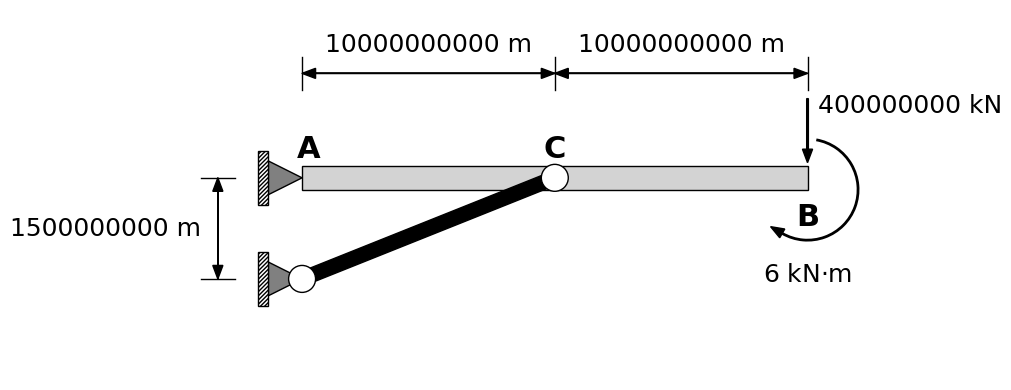

This chart was generated by the following Python code:
import matplotlib.pyplot as plt
from matplotlib.patches import Arc
from matplotlib.patches import Polygon
from matplotlib.patches import Circle
from matplotlib.patches import Rectangle
import numpy as np
import math

# limits: numbers less than 9999999999 (ten 9s) and greater than 0

def generate_figure(length_AC, length_CB, height_AD, force_B, moment_C):

  def doublearrow(ax, x, y, dx, dy, head_width=0.3, head_length=0.3):
    angle = math.degrees(math.atan2(dy, dx))
    ax.arrow(x, y, dx-math.cos(math.radians(angle))*head_length, dy-math.sin(math.radians(angle))*head_length, head_width=head_width, head_length=head_length, color='black')
    ax.arrow(x+dx, y+dy, -dx+math.cos(math.radians(angle))*head_length, -dy+math.sin(math.radians(angle))*head_length, head_width=head_width, head_length=head_length, color='black')
    return ax
  
  def circarrow(ax, diameter, x, y, angle, theta1, theta2, head_width=0.3, head_length=0.3):
    ax.add_patch(Arc((x, y), diameter, diameter, angle=angle, theta1=theta1, theta2=theta2, color='black', linewidth=2))
    arrowX = diameter/2*np.cos(np.radians(angle))
    arrowY = diameter/2*np.sin(np.radians(angle))
    arrowdX = 0.000001*diameter/2*np.sin(np.radians(angle))
    arrowdY = -0.000001*diameter/2*np.cos(np.radians(angle))
    ax.arrow(x+arrowX, y+arrowY, arrowdX, arrowdY, head_width=head_width, head_length=head_length, color='black')
    return ax
  
  # Define constants
  BAR_WIDTH = 0.7
  arrow_head_width = 0.3 
  arrow_head_length = 0.4 
  triangle_width = 1
  line_width = 1
  circle_radius = BAR_WIDTH/2+0.05
  triangle_height = 1

  label_AC = length_AC
  label_CB = length_CB
  label_AD = height_AD

  total_width = length_AC + length_CB

  if (length_AC/total_width < 0.15):
    length_AC = 0.15*total_width
  elif (length_AC/total_width > 0.85):
    length_AC = 0.85*total_width
  if (height_AD/total_width < 0.20):
    height_AD = 0.20*total_width
  elif (height_AD/total_width > 0.7):
    height_AD = 0.7*total_width
  if (length_CB/total_width < 0.15):
    length_CB = 0.15*total_width
  elif (length_CB/total_width > 0.85):
    length_CB = 0.85*total_width
  
  total_width = length_AC + length_CB
  length_AC = 15*length_AC/total_width
  height_AD = 15*height_AD/total_width
  length_CB = 15*length_CB/total_width
  total_width = 15

  # Set up the figure and axis
  fig, ax = plt.subplots(figsize=(10, 5))
  ax.set_aspect('equal')
  ax.set_xlim(-5, 18)
  ax.set_ylim(-3-height_AD, 5)
  ax.axis('off')

  # Bar AB (includes AC and CB)
  ax.add_patch(Rectangle((0, -BAR_WIDTH/2), total_width, BAR_WIDTH, facecolor='lightgrey', edgecolor='black', linewidth=line_width))

  # Bar DC
  angle = math.degrees(math.atan(height_AD/length_AC))
  length_DC = math.sqrt(length_AC**2 + height_AD**2)
  # ax.plot([-BAR_WIDTH/2*math.sin(math.radians(angle)), length_AC-BAR_WIDTH/2*math.sin(math.radians(angle))], [-height_AD+BAR_WIDTH/2*math.cos(math.radians(angle)), BAR_WIDTH/2*math.cos(math.radians(angle))], color='black')
  # ax.plot([BAR_WIDTH/2*math.sin(math.radians(angle)), length_AC+BAR_WIDTH/2*math.sin(math.radians(angle))], [-height_AD-BAR_WIDTH/2*math.cos(math.radians(angle)), -BAR_WIDTH/2*math.cos(math.radians(angle))], color='black')
  ax.fill([BAR_WIDTH*0.3*math.sin(math.radians(angle)), -BAR_WIDTH*0.3*math.sin(math.radians(angle)), length_AC-BAR_WIDTH*0.3*math.sin(math.radians(angle)), length_AC+BAR_WIDTH*0.3*math.sin(math.radians(angle))], [-height_AD-BAR_WIDTH*0.3*math.cos(math.radians(angle)), -height_AD+BAR_WIDTH*0.3*math.cos(math.radians(angle)), BAR_WIDTH*0.3*math.cos(math.radians(angle)), -BAR_WIDTH*0.3*math.cos(math.radians(angle))], color='black')

  # Support at left end
  height_offset = height_AD
  ax.add_patch(Polygon([[-triangle_height, triangle_width/2], [0,0], [-triangle_height, -triangle_width/2]], closed=True, facecolor='grey', edgecolor='black', linewidth=line_width))
  ax.add_patch(Rectangle([-triangle_height-0.3, -triangle_width/2-0.3], 0.3, triangle_width+0.6, facecolor='white', edgecolor='black', linewidth=line_width, hatch='////////'))
  ax.add_patch(Polygon([[-triangle_height, triangle_width/2-height_offset], [0,-height_offset], [-triangle_height, -triangle_width/2-height_offset]], closed=True, facecolor='grey', edgecolor='black', linewidth=line_width))
  ax.add_patch(Rectangle([-triangle_height-0.3, -triangle_width/2-0.3-height_offset], 0.3, triangle_width+0.6, facecolor='white', edgecolor='black', linewidth=line_width, hatch='////////'))

  # Joints
  ax.add_patch(Circle((length_AC, 0), circle_radius, facecolor='white', edgecolor='black', linewidth=line_width))
  ax.add_patch(Circle((0, -height_AD), circle_radius, facecolor='white', edgecolor='black', linewidth=line_width))

  # Forces
  ax.arrow(total_width, BAR_WIDTH/2+1.5+arrow_head_length+0.1, 0, -1.5, head_width=arrow_head_width, head_length=arrow_head_length, width=0.05, color='black')
  ax.text(total_width+arrow_head_width, BAR_WIDTH/2+1.8, f'{force_B} kN', fontsize=18, ha='left', va='center', color='black', fontfamily='times new roman')
  circarrow(ax, 3, total_width, -BAR_WIDTH/2, 240, 0, 200, head_width=arrow_head_width, head_length=arrow_head_length)
  ax.text(total_width, -BAR_WIDTH/2-3/2-1, f'{moment_C} kN$\u22C5$m', fontsize=18, ha='center', va='center', color='black', fontfamily='times new roman')
  
  # Labels
  ax.text(0.2, BAR_WIDTH/2+0.5, 'A', fontsize=22, ha='center', va='center', color='black', fontfamily='times new roman', weight='bold')
  ax.text(length_AC, BAR_WIDTH/2+0.5, 'C', fontsize=22, ha='center', va='center', color='black', fontfamily='times new roman', weight='bold')
  ax.text(total_width, -BAR_WIDTH/2-0.8, 'B', fontsize=22, ha='center', va='center', color='black', fontfamily='times new roman', weight='bold')

  # Distance markers
  AC_offset = length_AC
  vert_offset = arrow_head_length+0.2
  ax.plot([0, 0], [2+vert_offset, 3+vert_offset], color='black', linewidth=line_width)
  doublearrow(ax, 0, 2.5+vert_offset, AC_offset, 0, head_width=arrow_head_width, head_length=arrow_head_length)
  ax.text(AC_offset/2, 3+vert_offset, f'{label_AC} m', fontsize=18, ha='center', va='bottom', color='black', fontfamily='times new roman')
  ax.plot([AC_offset, AC_offset], [2+vert_offset, 3+vert_offset], color='black', linewidth=line_width)
  doublearrow(ax, AC_offset, 2.5+vert_offset, total_width-AC_offset, 0, head_width=arrow_head_width, head_length=arrow_head_length)
  ax.text(AC_offset+(total_width-AC_offset)/2, 3+vert_offset, f'{label_CB} m', fontsize=18, ha='center', va='bottom', color='black', fontfamily='times new roman')
  ax.plot([total_width, total_width], [2+vert_offset, 3+vert_offset], color='black', linewidth=line_width)

  ax.plot([-triangle_height-1, -triangle_height-2], [0, 0], color='black', linewidth=line_width)
  doublearrow(ax, -triangle_height-1.5, 0, 0, -height_AD, head_width=arrow_head_width, head_length=arrow_head_length)
  ax.text(-triangle_height-2, -height_AD/2, f'{label_AD} m', fontsize=18, ha='right', va='center', color='black', fontfamily='times new roman')
  ax.plot([-triangle_height-1, -triangle_height-2], [-height_AD, -height_AD], color='black', linewidth=line_width)
  
  

  return fig, ax

if __name__ == "__main__":
  fig, ax = generate_figure(10000000000,10000000000,1500000000,400000000,6)
  plt.savefig("q15.png", dpi=300, bbox_inches='tight')
  plt.show()
